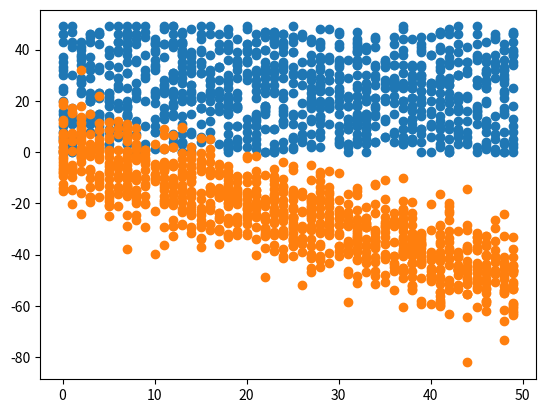

The script that saved this image:
# Change directory to VSCode workspace root so that relative path loads work correctly. Turn this addition off with the DataScience.changeDirOnImportExport setting
import os
try:
	os.chdir(os.path.join(os.getcwd(), '..'))
	print(os.getcwd())
except:
	pass


# 作業
# - 參考範例程式碼，模擬一組負相關的資料，並計算出相關係數以及畫出 scatter plot



# [作業目標]
# - 以下程式碼將示範在 python 如何利用 numpy 計算出兩組數據之間的相關係數，並觀察散佈圖
# - 藉由觀察相關矩陣與散佈圖的關係, 希望同學對 負相關 的變數分布情形也有比較直覺的理解



# [作業重點]
# - 仿照 In[4], In[5] 的語法, 寫出負相關的變數, 並觀察相關矩陣以及分布圖



# 載入基礎套件
import numpy as np
np.random.seed(1)

import matplotlib
import matplotlib.pyplot as plt
get_ipython().run_line_magic('matplotlib', 'inline')


# 隨機生成兩組 1000 個介於 0~50 的數的整數 x, y, 看看相關矩陣如何
x = np.random.randint(0, 50, 1000)
y = np.sort(np.random.randint(0, 50, 1000))[::-1]
print(y)
# 呼叫 numpy 裡的相關矩陣函數 (corrcoef)
np.corrcoef(x, y)



# 將分布畫出來看看吧
plt.scatter(x, y)


# 隨機生成 1000 個介於 0~50 的數 x
x = np.random.randint(0, 50, 1000)

# 這次讓 y 與 x 正相關，再增加一些雜訊
y = -x + np.random.normal(0, 10, 1000)

# 再次用 numpy 裡的函數來計算相關係數
np.corrcoef(x, y)



# 再看看正相關的 x,y 分布
plt.scatter(x, y)






